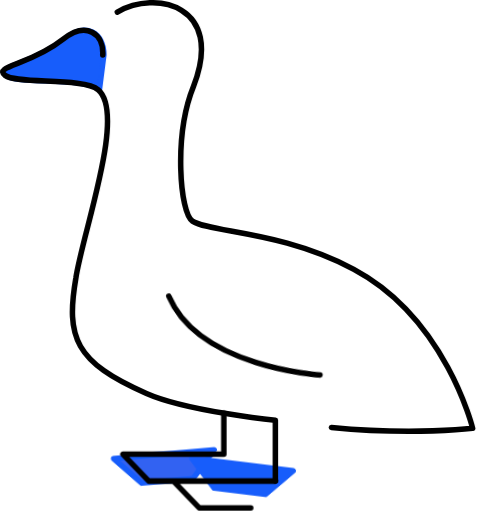
t = 0.00 s
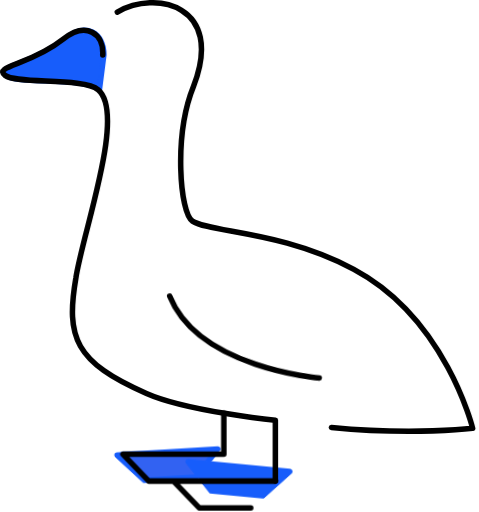
t = 0.06 s
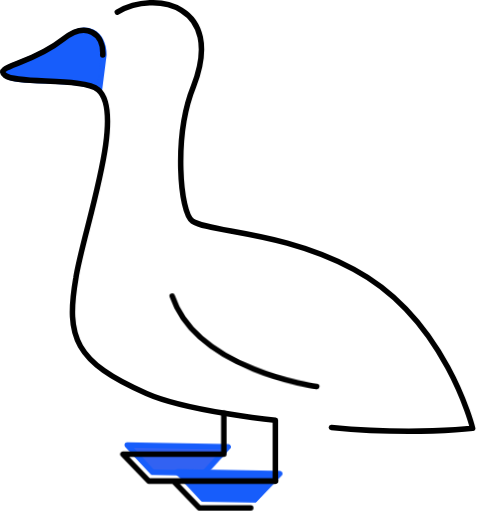
t = 0.11 s
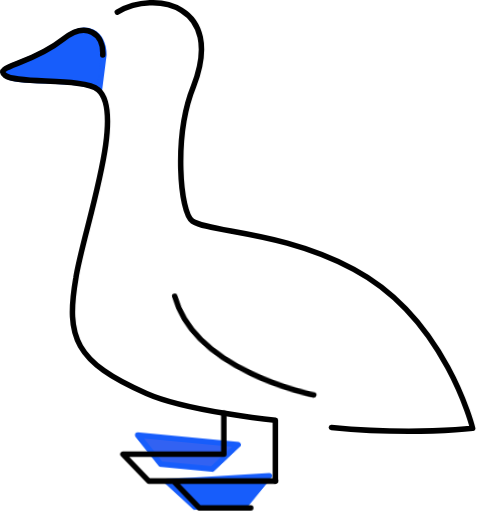
t = 0.17 s

The animated SVG that drew these frames (rendered in a browser with its animation timeline set to each time). Animation: 3 CSS @keyframes rules; one cycle of 0.22 s, repeats indefinitely.

<svg width="58" height="62" viewBox="0 0 58 62" fill="none" xmlns="http://www.w3.org/2000/svg">
<style>
  .goose-foot {
    transform-box: fill-box;
    transform-origin: center;
  }

  .goose-foot--front {
    animation: goose-foot-front 0.22s ease-in-out infinite alternate;
  }

  .goose-foot--back {
    animation: goose-foot-back 0.22s ease-in-out infinite alternate;
  }

  .goose-wing {
    transform-box: fill-box;
    transform-origin: left center;
    animation: goose-wing-run 0.22s ease-in-out infinite alternate;
  }

  @keyframes goose-foot-front {
    from { transform: translateX(-1px) translateY(0) rotate(-5deg); }
    to { transform: translateX(2px) translateY(-2px) rotate(7deg); }
  }

  @keyframes goose-foot-back {
    from { transform: translateX(2px) translateY(-2px) rotate(7deg); }
    to { transform: translateX(-1px) translateY(0) rotate(-5deg); }
  }

  @keyframes goose-wing-run {
    from { transform: rotate(-3deg); }
    to { transform: rotate(6deg); }
  }

  @media (prefers-reduced-motion: reduce) {
    .goose-foot,
    .goose-wing {
      animation: none;
    }
  }
</style>
<path d="M42.5704 32.5055C34.019 27.9626 25.1964 28.0707 23.0254 26.6648C21.5323 25.6912 20.7173 16.3893 23.161 10.3324C27.0962 0.598316 18.6819 -1.2409 13.9315 1.35584L7.55119 4.60092C3.47889 7.84601 -1.00021 7.84601 0.492823 9.03576C1.85026 10.1163 9.99485 9.25187 11.7591 10.7658C15.152 13.6867 9.85925 28.0718 9.04422 33.5883C7.82239 40.7268 8.90862 43.7558 17.5956 47.5412C20.0393 48.6217 23.839 49.3793 26.9606 49.9207V54.8958H14.6096L17.7312 58.1409H20.8529L23.9746 61.386H30.2179L33.2054 58.1409V50.7862L39.8555 51.5426C49.7644 52.5163 56.9583 51.6507 56.9583 51.6507C56.9583 51.6507 53.6997 38.4554 42.5704 32.5055Z" fill="white"/>
<path class="goose-foot goose-foot--front" d="M27.0975 55.0026H14.8806L18.0023 58.2477H24.247L27.0975 55.0026Z" fill="#3262F2" stroke="#175DFB" stroke-width="0.66907" stroke-linecap="round" stroke-linejoin="round"/>
<path class="goose-foot goose-foot--back" d="M33.3408 58.2478H20.9884L24.11 61.4929H30.3548L33.3408 58.2478Z" fill="#175DFB" stroke="#175DFB" stroke-width="0.66907" stroke-linecap="round" stroke-linejoin="round"/>
<path d="M12.0301 10.8738C10.2659 9.25073 2.12131 10.2244 0.765293 9.14267C-0.729154 7.95292 3.74995 7.95292 7.82225 4.70784C10.5371 2.54445 12.5726 4.0595 12.5726 6.65511L12.0301 10.8738Z" fill="#175DFB" stroke="#175DFB" stroke-width="0.66907" stroke-linecap="round" stroke-linejoin="round"/>
<path d="M12.4387 6.65504C12.5743 4.05942 10.4018 2.5455 7.68693 4.70776C3.61464 7.95284 -0.86447 7.95285 0.628565 9.1426C1.986 10.2243 10.1306 9.35871 11.8948 10.8738C15.2877 13.7935 9.99499 28.1786 9.17997 33.6952C7.95955 40.8337 9.04437 43.8626 17.7314 47.648C22.6187 49.8114 33.3397 50.8931 33.3397 50.8931V58.2477M14.2029 1.4638C18.8176 -1.241 27.2334 0.597097 23.4323 10.4404C20.9886 16.4972 21.8037 25.7991 23.2967 26.7728C25.4677 28.1797 34.1547 27.9625 42.8418 32.6146C53.9724 38.5622 57.2297 51.8656 57.2297 51.8656C57.2297 51.8656 50.0357 52.7323 40.1269 51.7575" stroke="black" stroke-width="0.66907" stroke-linecap="round" stroke-linejoin="round"/>
<path class="goose-wing" d="M20.7175 35.8586C23.9748 44.7283 38.4983 46.3491 38.4983 46.3491" stroke="black" stroke-width="0.66907" stroke-miterlimit="10" stroke-linecap="round"/>
<path d="M24.2475 58.2477H18.0028L14.8811 55.0026H27.098V50.0275M33.3413 58.2477H20.9888L24.1105 61.4928H30.3553" stroke="black" stroke-width="0.66907" stroke-linecap="round" stroke-linejoin="round"/>
</svg>
